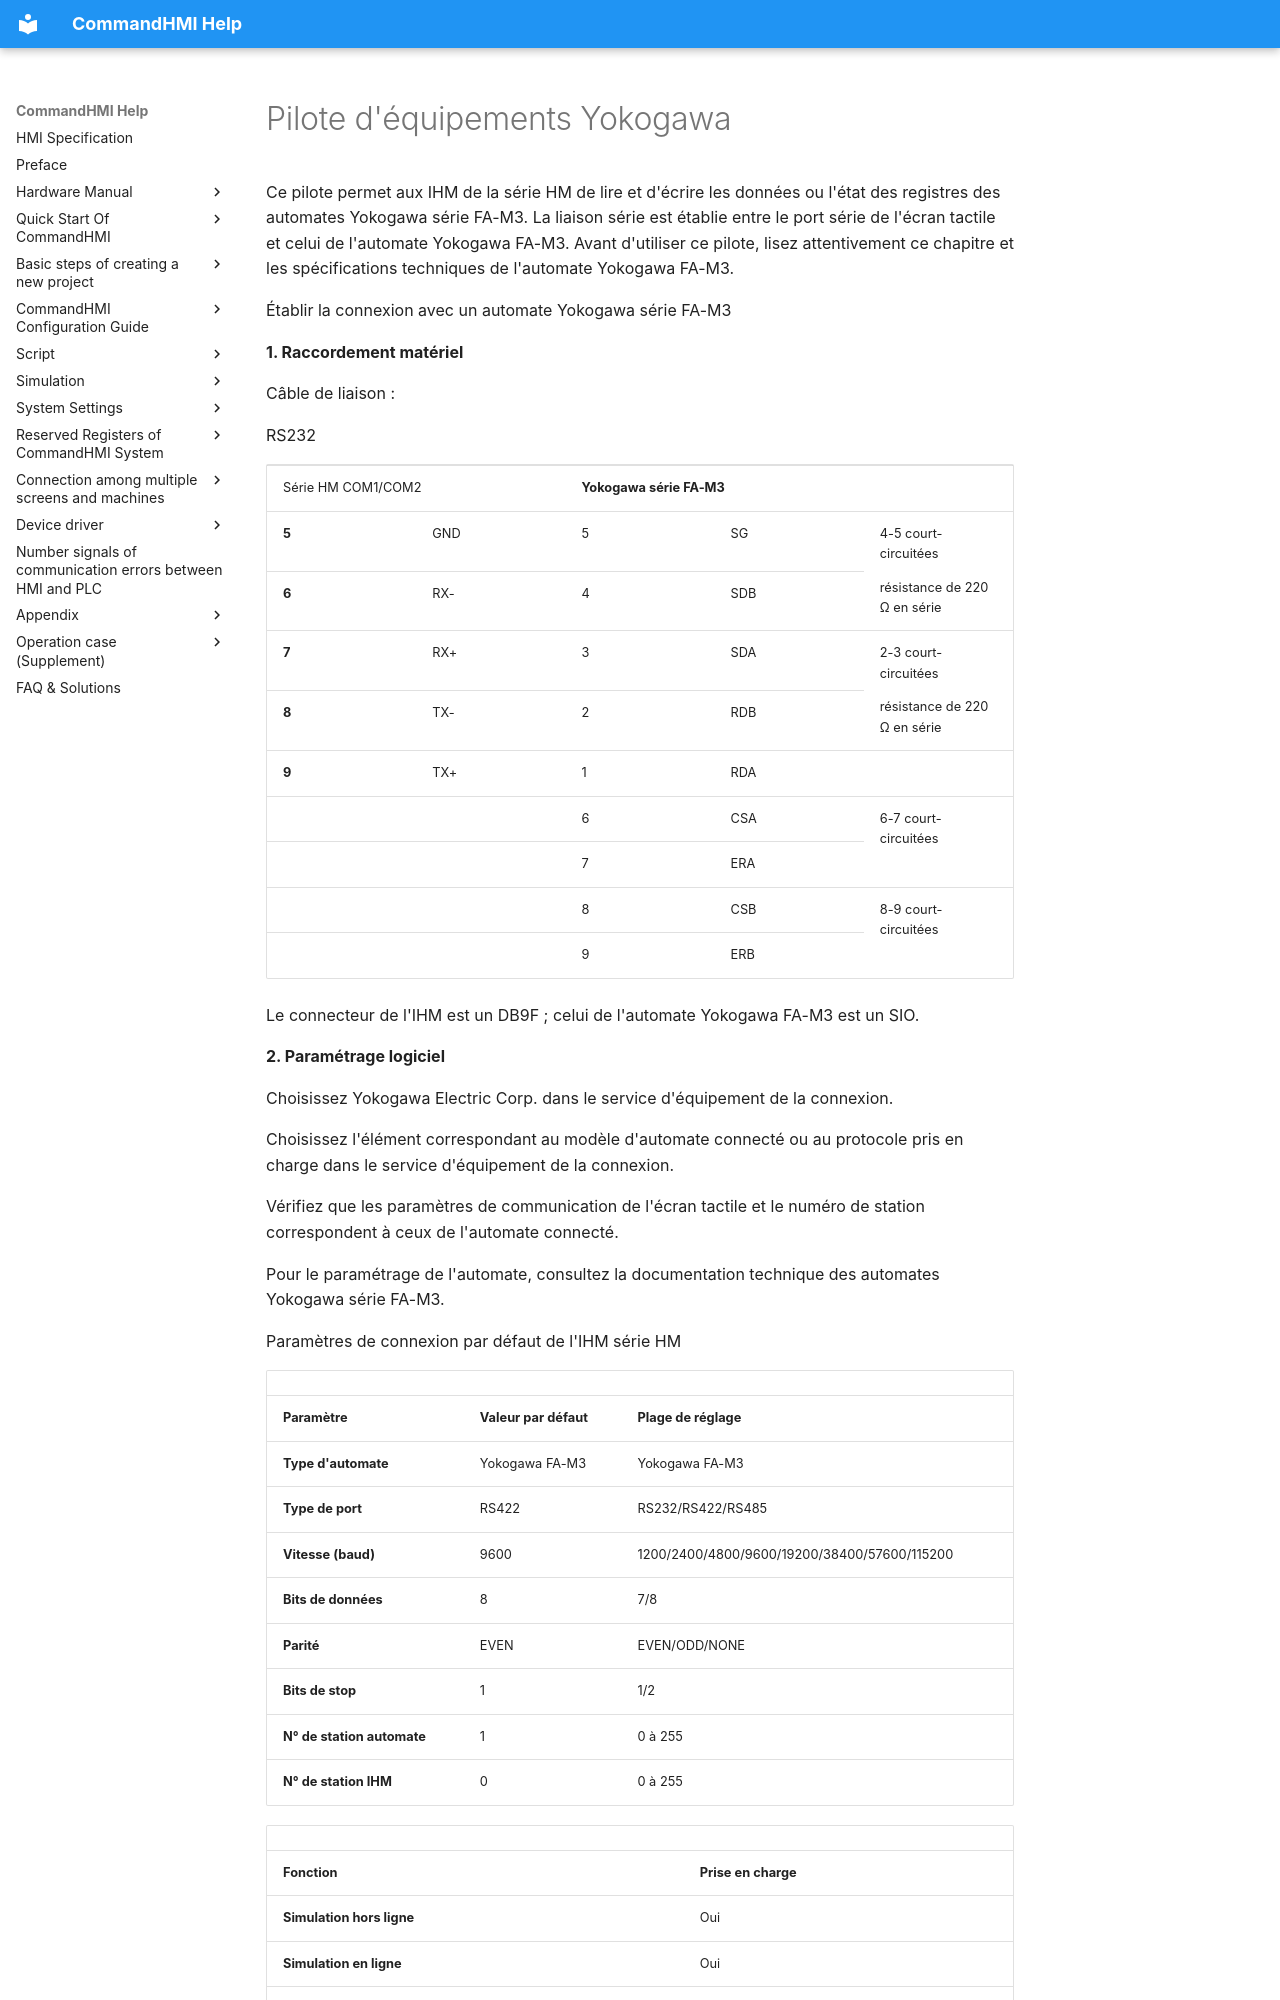

repository: AceAutomation/commandhmi-aide · page: fr/drivers/yokogawa.html · generator: mkdocs

# Pilote d'équipements Yokogawa

Ce pilote permet aux IHM de la série HM de lire et d'écrire les données ou l'état des registres des automates Yokogawa série FA-M3. La liaison série est établie entre le port série de l'écran tactile et celui de l'automate Yokogawa FA-M3. Avant d'utiliser ce pilote, lisez attentivement ce chapitre et les spécifications techniques de l'automate Yokogawa FA-M3.

Établir la connexion avec un automate Yokogawa série FA-M3

**1. Raccordement matériel**

Câble de liaison :

RS232 <span id="OLE_LINK2"></span><span id="OLE_LINK3"></span>

<table>
<colgroup>
<col style="width: 20%" />
<col style="width: 20%" />
<col style="width: 20%" />
<col style="width: 20%" />
<col style="width: 20%" />
</colgroup>
<tbody>
<tr class="odd">
<td colspan="2"><p>Série HM COM1/COM2</p></td>
<td colspan="3"><p><strong>Yokogawa série FA-M3</strong></p></td>
</tr>
<tr class="even">
<td><p><strong>5</strong></p></td>
<td><p>GND</p></td>
<td><p>5</p></td>
<td><p>SG</p></td>
<td rowspan="2"><p>4-5 court-circuitées</p>
<p>résistance de 220 Ω en série</p></td>
</tr>
<tr class="odd">
<td><p><strong>6</strong></p></td>
<td><p>RX-</p></td>
<td><p>4</p></td>
<td><p>SDB</p></td>
</tr>
<tr class="even">
<td><p><strong>7</strong></p></td>
<td><p>RX+</p></td>
<td><p>3</p></td>
<td><p>SDA</p></td>
<td rowspan="2"><p>2-3 court-circuitées</p>
<p>résistance de 220 Ω en série</p></td>
</tr>
<tr class="odd">
<td><p><strong>8</strong></p></td>
<td><p>TX-</p></td>
<td><p>2</p></td>
<td><p>RDB</p></td>
</tr>
<tr class="even">
<td><p><strong>9</strong></p></td>
<td><p>TX+</p></td>
<td><p>1</p></td>
<td colspan="2"><p>RDA</p></td>
</tr>
<tr class="odd">
<td></td>
<td></td>
<td><p>6</p></td>
<td><p>CSA</p></td>
<td rowspan="2"><p>6-7 court-circuitées</p></td>
</tr>
<tr class="even">
<td></td>
<td></td>
<td><p>7</p></td>
<td><p>ERA</p></td>
</tr>
<tr class="odd">
<td></td>
<td></td>
<td><p>8</p></td>
<td><p>CSB</p></td>
<td rowspan="2"><p>8-9 court-circuitées</p></td>
</tr>
<tr class="even">
<td></td>
<td></td>
<td><p>9</p></td>
<td><p>ERB</p></td>
</tr>
</tbody>
</table>

Le connecteur de l'IHM est un DB9F ; celui de l'automate Yokogawa FA-M3 est un SIO.

**2. Paramétrage logiciel**

Choisissez Yokogawa Electric Corp. dans le service d'équipement de la connexion.

Choisissez l'élément correspondant au modèle d'automate connecté ou au protocole pris en charge dans le service d'équipement de la connexion.

Vérifiez que les paramètres de communication de l'écran tactile et le numéro de station correspondent à ceux de l'automate connecté.

Pour le paramétrage de l'automate, consultez la documentation technique des automates Yokogawa série FA-M3.

Paramètres de connexion par défaut de l'IHM série HM

|                             |                             |                                              |
|-----------------------------|-----------------------------|----------------------------------------------|
| **Paramètre**               | **Valeur par défaut**       | **Plage de réglage**                         |
| **Type d'automate**         | Yokogawa FA-M3              | Yokogawa FA-M3                               |
| **Type de port**            | RS422                       | RS232/RS422/RS485                            |
| **Vitesse (baud)**          | 9600                        | 1200/2400/4800/9600/19200/38400/57600/115200 |
| **Bits de données**         | 8                           | 7/8                                          |
| **Parité**                  | EVEN                        | EVEN/ODD/NONE                                |
| **Bits de stop**            | 1                           | 1/2                                          |
| **N° de station automate**  | 1                           | 0 à 255                                      |
| **N° de station IHM**       | 0                           | 0 à 255                                      |
